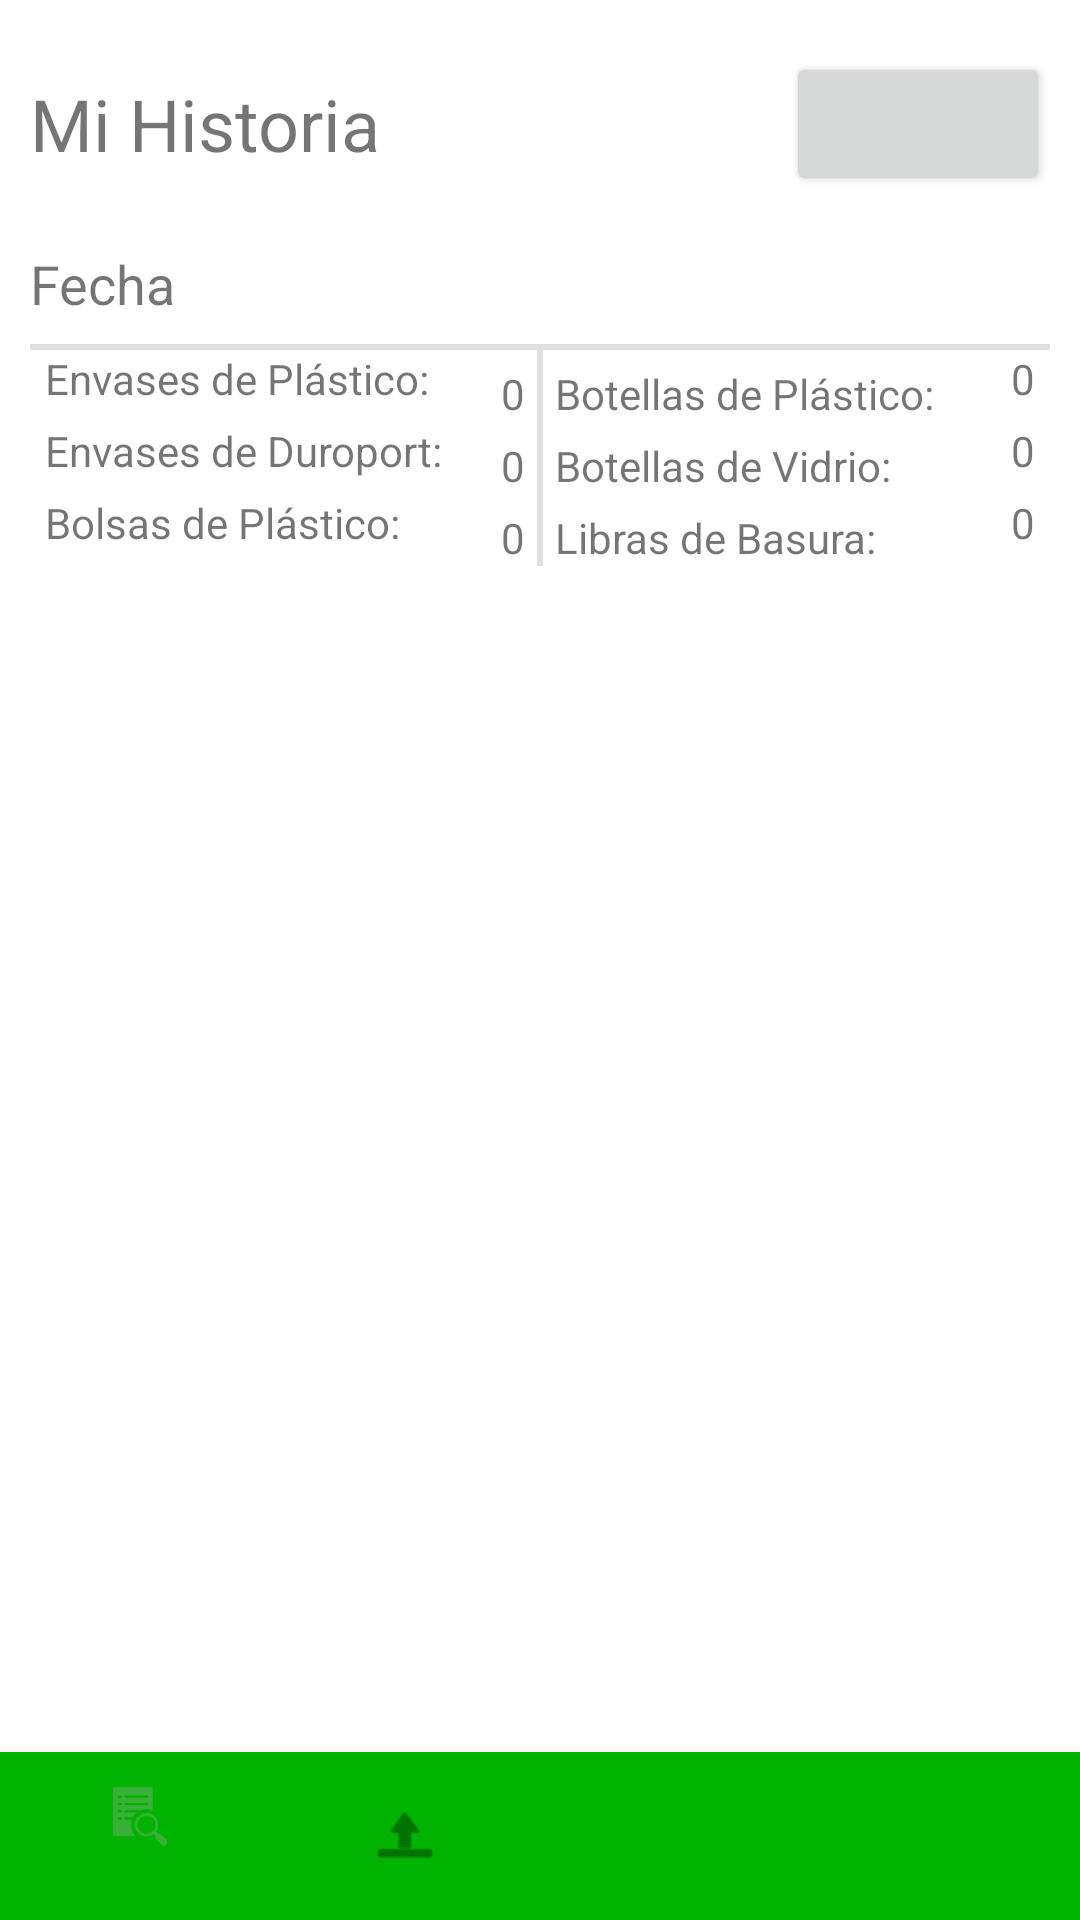

Write the Android layout XML for this screen, with the resource values it uses.
<!-- AndroidManifest.xml: application theme Theme.Recicops -->
<!-- res/layout/fragment_past_list.xml -->
<?xml version="1.0" encoding="utf-8"?>
<androidx.constraintlayout.widget.ConstraintLayout xmlns:android="http://schemas.android.com/apk/res/android"
    xmlns:app="http://schemas.android.com/apk/res-auto"
    xmlns:tools="http://schemas.android.com/tools"
    android:layout_width="match_parent"
    android:layout_height="match_parent"
    tools:context=".ui.core.Past_List">

    <TextView
        android:id="@+id/textView5"
        android:layout_width="0dp"
        android:layout_height="wrap_content"
        android:layout_marginStart="10dp"
        android:layout_marginTop="25dp"
        android:layout_marginBottom="25dp"
        android:text="@string/mi_historia"
        android:textSize="24sp"
        app:layout_constraintBottom_toTopOf="@+id/constraintLayout3"
        app:layout_constraintEnd_toStartOf="@+id/button_Sync"
        app:layout_constraintStart_toStartOf="parent"
        app:layout_constraintTop_toTopOf="parent" />

    <androidx.constraintlayout.widget.ConstraintLayout
        android:id="@+id/constraintLayout3"
        android:layout_width="0dp"
        android:layout_height="0dp"
        android:layout_marginStart="10dp"
        android:layout_marginEnd="10dp"
        app:layout_constraintBottom_toTopOf="@+id/bottomNavigation_mainActivity"
        app:layout_constraintEnd_toEndOf="parent"
        app:layout_constraintHorizontal_bias="1.0"
        app:layout_constraintStart_toStartOf="parent"
        app:layout_constraintTop_toBottomOf="@+id/textView5"
        tools:context=".ui.core.Past_Recyclers">

        <TextView
            android:id="@+id/textView_Fecha"
            android:layout_width="0dp"
            android:layout_height="wrap_content"
            android:text="@string/fecha"
            android:textSize="18sp"
            app:layout_constraintBottom_toTopOf="@+id/divider2"
            app:layout_constraintStart_toStartOf="parent"
            app:layout_constraintTop_toTopOf="parent" />

        <View
            android:id="@+id/divider2"
            android:layout_width="0dp"
            android:layout_height="2dp"
            android:layout_marginTop="8dp"
            android:background="?android:attr/listDivider"
            app:layout_constraintEnd_toEndOf="parent"
            app:layout_constraintStart_toStartOf="parent"
            app:layout_constraintTop_toBottomOf="@+id/textView_Fecha" />

        <View
            android:id="@+id/divider"
            android:layout_width="2dp"
            android:layout_height="0dp"
            android:background="?android:attr/listDivider"
            app:layout_constraintBottom_toBottomOf="@+id/constraintLayout2"
            app:layout_constraintEnd_toStartOf="@+id/constraintLayout"
            app:layout_constraintStart_toEndOf="@+id/constraintLayout2"
            app:layout_constraintTop_toTopOf="@+id/constraintLayout2" />

        <androidx.constraintlayout.widget.ConstraintLayout
            android:id="@+id/constraintLayout"
            android:layout_width="0dp"
            android:layout_height="wrap_content"
            android:layout_marginTop="10dp"
            app:layout_constraintEnd_toEndOf="parent"
            app:layout_constraintStart_toEndOf="@+id/constraintLayout2"
            app:layout_constraintTop_toBottomOf="@+id/textView_Fecha">

            <TextView
                android:id="@+id/textView_botellas_plast"
                android:layout_width="wrap_content"
                android:layout_height="wrap_content"
                android:layout_marginEnd="5dp"
                android:text="@string/default_int"
                app:layout_constraintEnd_toEndOf="parent"
                app:layout_constraintTop_toTopOf="parent" />

            <TextView
                android:id="@+id/textView_botellas_vid"
                android:layout_width="wrap_content"
                android:layout_height="wrap_content"
                android:layout_marginTop="5dp"
                android:layout_marginEnd="5dp"
                android:text="@string/default_int"
                app:layout_constraintEnd_toEndOf="parent"
                app:layout_constraintTop_toBottomOf="@+id/textView_botellas_plast" />

            <TextView
                android:id="@+id/textView_libras_basura"
                android:layout_width="wrap_content"
                android:layout_height="wrap_content"
                android:layout_marginTop="5dp"
                android:layout_marginEnd="5dp"
                android:text="@string/default_int"
                app:layout_constraintEnd_toEndOf="parent"
                app:layout_constraintTop_toBottomOf="@+id/textView_botellas_vid" />

            <TextView
                android:id="@+id/textView12"
                android:layout_width="wrap_content"
                android:layout_height="wrap_content"
                android:layout_marginStart="5dp"
                android:layout_marginTop="5dp"
                android:text="@string/botellas_de_vidrio"
                app:layout_constraintStart_toStartOf="parent"
                app:layout_constraintTop_toBottomOf="@+id/textView11" />

            <TextView
                android:id="@+id/textView11"
                android:layout_width="wrap_content"
                android:layout_height="wrap_content"
                android:layout_marginStart="5dp"
                android:layout_marginTop="5dp"
                android:text="@string/botellas_de_pl_stico"
                app:layout_constraintStart_toStartOf="parent"
                app:layout_constraintTop_toTopOf="parent" />

            <TextView
                android:id="@+id/textView10"
                android:layout_width="wrap_content"
                android:layout_height="wrap_content"
                android:layout_marginStart="5dp"
                android:layout_marginTop="5dp"
                android:text="@string/libras_de_basura"
                app:layout_constraintStart_toStartOf="parent"
                app:layout_constraintTop_toBottomOf="@+id/textView12" />

        </androidx.constraintlayout.widget.ConstraintLayout>

        <androidx.constraintlayout.widget.ConstraintLayout
            android:id="@+id/constraintLayout2"
            android:layout_width="0dp"
            android:layout_height="wrap_content"
            android:layout_marginTop="10dp"
            app:layout_constraintEnd_toStartOf="@+id/constraintLayout"
            app:layout_constraintStart_toStartOf="parent"
            app:layout_constraintTop_toBottomOf="@+id/textView_Fecha">

            <TextView
                android:id="@+id/textView8"
                android:layout_width="wrap_content"
                android:layout_height="wrap_content"
                android:layout_marginTop="5dp"
                android:layout_marginEnd="5dp"
                android:text="@string/default_int"
                app:layout_constraintEnd_toEndOf="parent"
                app:layout_constraintTop_toBottomOf="@+id/textView_envases_duro" />

            <TextView
                android:id="@+id/textView14"
                android:layout_width="wrap_content"
                android:layout_height="wrap_content"
                android:layout_marginStart="5dp"
                android:layout_marginTop="5dp"
                android:text="@string/envases_de_duroport"
                app:layout_constraintStart_toStartOf="parent"
                app:layout_constraintTop_toBottomOf="@+id/textView13" />

            <TextView
                android:id="@+id/textView13"
                android:layout_width="wrap_content"
                android:layout_height="wrap_content"
                android:layout_marginStart="5dp"
                android:text="@string/envases_de_pl_stico"
                app:layout_constraintStart_toStartOf="parent"
                app:layout_constraintTop_toTopOf="parent" />

            <TextView
                android:id="@+id/textView_bolsas_plast"
                android:layout_width="wrap_content"
                android:layout_height="wrap_content"
                android:layout_marginStart="5dp"
                android:layout_marginTop="5dp"
                android:text="@string/bolsas_de_pl_stico"
                app:layout_constraintStart_toStartOf="parent"
                app:layout_constraintTop_toBottomOf="@+id/textView14" />

            <TextView
                android:id="@+id/textView_envases_plast"
                android:layout_width="wrap_content"
                android:layout_height="wrap_content"
                android:layout_marginTop="5dp"
                android:layout_marginEnd="5dp"
                android:text="@string/default_int"
                app:layout_constraintEnd_toEndOf="parent"
                app:layout_constraintTop_toTopOf="parent" />

            <TextView
                android:id="@+id/textView_envases_duro"
                android:layout_width="wrap_content"
                android:layout_height="wrap_content"
                android:layout_marginTop="5dp"
                android:layout_marginEnd="5dp"
                android:text="@string/default_int"
                app:layout_constraintEnd_toEndOf="parent"
                app:layout_constraintTop_toBottomOf="@+id/textView_envases_plast" />

        </androidx.constraintlayout.widget.ConstraintLayout>

        <androidx.recyclerview.widget.RecyclerView
            android:layout_width="match_parent"
            android:layout_height="0dp"
            app:layout_constraintBottom_toBottomOf="parent"
            app:layout_constraintTop_toBottomOf="@+id/divider"></androidx.recyclerview.widget.RecyclerView>
    </androidx.constraintlayout.widget.ConstraintLayout>

    <com.google.android.material.bottomnavigation.BottomNavigationView
        android:id="@+id/bottomNavigation_mainActivity"
        android:layout_width="0dp"
        android:layout_height="wrap_content"
        app:backgroundTint="@color/green_700"
        app:layout_constraintBottom_toBottomOf="parent"
        app:layout_constraintEnd_toEndOf="parent"
        app:layout_constraintStart_toStartOf="parent"
        app:menu="@menu/bottom_nav_menu" >

    </com.google.android.material.bottomnavigation.BottomNavigationView>

    <Button
        android:id="@+id/button_Sync"
        android:layout_width="0dp"
        android:layout_height="wrap_content"
        android:layout_marginEnd="10dp"
        android:contentDescription="@string/todo"
        android:foreground="@android:drawable/ic_popup_sync"
        android:foregroundGravity="center_vertical|center_horizontal"
        android:foregroundTint="#000000"
        app:layout_constraintBottom_toBottomOf="@+id/textView5"
        app:layout_constraintEnd_toEndOf="parent"
        app:layout_constraintTop_toTopOf="@+id/textView5"
        tools:ignore="SpeakableTextPresentCheck,ImageContrastCheck" />

</androidx.constraintlayout.widget.ConstraintLayout>
<!-- resources referenced by this layout -->
<resources>
  <color name="green_700">#00B300</color>
  <string name="bolsas_de_pl_stico">Bolsas de Plástico:</string>
  <string name="botellas_de_pl_stico">Botellas de Plástico:</string>
  <string name="botellas_de_vidrio">Botellas de Vidrio:</string>
  <string name="default_int">0</string>
  <string name="envases_de_duroport">Envases de Duroport:</string>
  <string name="envases_de_pl_stico">Envases de Plástico:</string>
  <string name="fecha">Fecha</string>
  <string name="libras_de_basura">Libras de Basura:</string>
  <string name="mi_historia">Mi Historia</string>
  <string name="todo">TODO</string>
  <style name="Theme.Recicops" parent="Theme.MaterialComponents.Light.NoActionBar">
          
          <item name="colorPrimary">@color/green_500</item>
          <item name="colorPrimaryVariant">@color/green_700</item>
          <item name="colorOnPrimary">@color/white</item>
          
          <item name="colorSecondary">@color/teal_200</item>
          <item name="colorSecondaryVariant">@color/teal_700</item>
          <item name="colorOnSecondary">@color/black</item>
          
          <item name="android:statusBarColor" tools:targetApi="l">?attr/colorPrimaryVariant</item>
          
      </style>
  <color name="green_500">#3AB03A</color>
  <color name="white">#FFFFFFFF</color>
  <color name="teal_200">#FF03DAC5</color>
  <color name="teal_700">#FF018786</color>
  <color name="black">#FF000000</color>
</resources>
